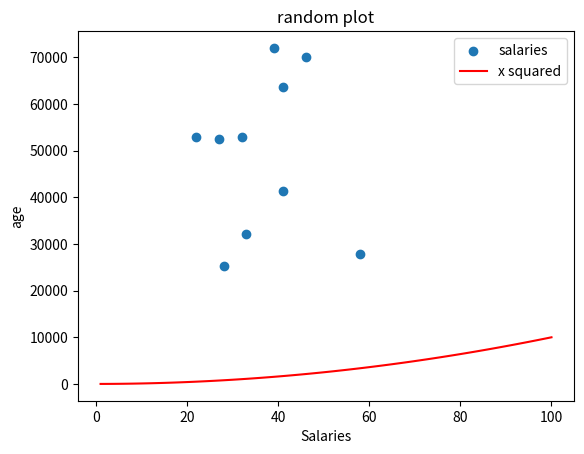

Generate this figure with matplotlib:
# Line and Scatter Plot
# Author: Cormac Hennigan

import numpy as np
import matplotlib.pyplot as plt

minSalary = 20000
maxSalary = 80000
numberOfEntries = 10

minAge = 21
maxAge = 65

np.random.seed(1)
salaries = np.random.randint(minSalary, maxSalary, numberOfEntries)
ages = np.random.randint(minAge, maxAge, numberOfEntries)

plt.scatter(ages, salaries, label = "salaries")

xpoints = np.array(range(1,101))
ypoints = xpoints ** 2

plt.plot(xpoints, ypoints, color = "r", label = "x squared")
plt.title("random plot")
plt.xlabel("Salaries")
plt.ylabel("age")
plt.legend()
#plt.show()

plt.savefig('prettier-plot.png')